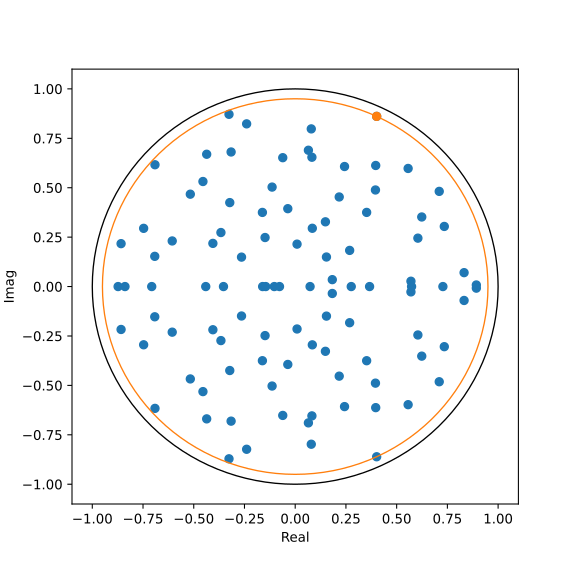

Source data for this figure (header and first rows):
	Real	Imag
0	-0.691	0.6162
1	-0.691	-0.6162
2	0.4015	0.861
3	0.4015	-0.861
4	-0.3262	0.8714
5	-0.3262	-0.8714
6	-0.8582	0.2171
7	-0.8582	-0.2171
8	-0.2393	0.8231
9	-0.2393	-0.8231
10	-0.8728	0.0
11	-0.8389	0.0
12	-0.7469	0.2946
13	-0.7469	-0.2946
14	-0.4362	0.6693
15	-0.4362	-0.6693
16	0.7098	0.4815
17	0.7098	-0.4815
18	0.0792	0.7976
19	0.0792	-0.7976
20	0.5565	0.5975
21	0.5565	-0.5975
22	-0.3159	0.6808
23	-0.3159	-0.6808
24	-0.6921	0.1529
25	-0.6921	-0.1529
26	-0.7071	0.0
27	-0.5169	0.4673
28	-0.5169	-0.4673
29	-0.4547	0.5315
30	-0.4547	-0.5315
31	0.8927	0.008018
32	0.8927	-0.008018
33	0.8323	0.07034
34	0.8323	-0.07034
35	0.7348	0.3041
36	0.7348	-0.3041
37	-0.6061	0.2307
38	-0.6061	-0.2307
39	0.3968	0.6125
40	0.3968	-0.6125
41	0.6237	0.352
42	0.6237	-0.352
43	0.7279	0.0
44	0.06506	0.6896
45	0.06506	-0.6896
46	-0.06134	0.6519
47	-0.06134	-0.6519
48	0.08234	0.6542
49	0.08234	-0.6542
50	0.2431	0.6073
51	0.2431	-0.6073
52	0.6047	0.2449
53	0.6047	-0.2449
54	0.3955	0.4886
55	0.3955	-0.4886
56	0.5735	0.0
57	0.5704	0.027
58	0.5704	-0.027
59	-0.3224	0.4247
... 40 more rows
